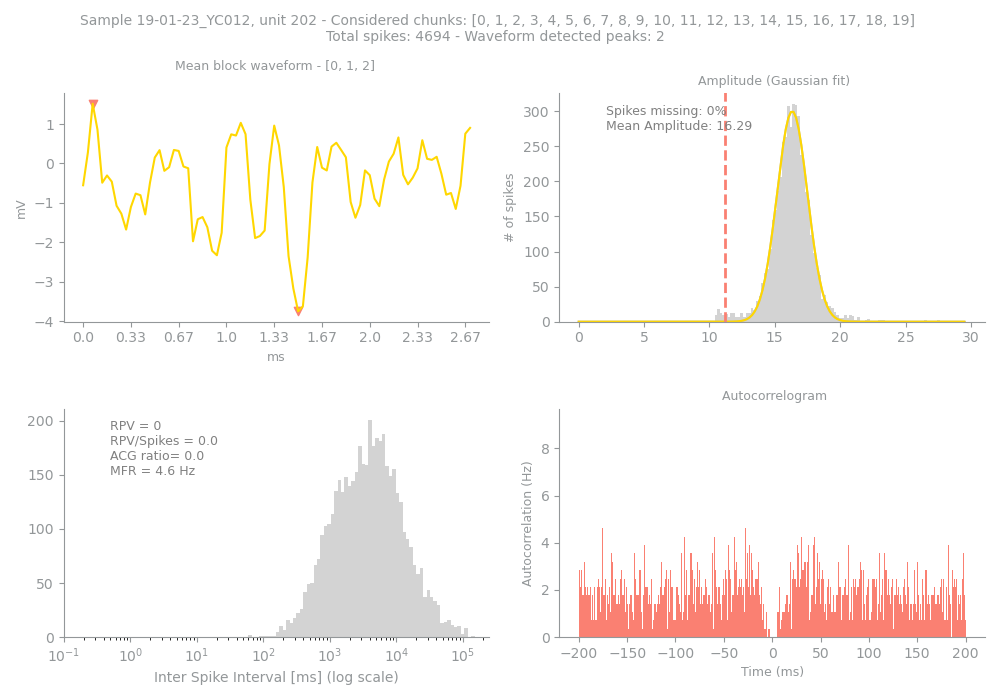

The data file committed next to this chart (first rows):
Sample, Unit, PeakChUnit, SpikesUnit, GoodChunks, GoodChunksList, WvfChunks, WvfChunksList, SpikesBlock, PercMissingSpikesBlock, MFRBlockHz, MeanAmpBlock, RPVBlock, FpBlockFancy, FpBlockSimple, ACGViolationRatio, WvfPeaksBlock, PeaksBlock_x, PeaksBlock_y, BigPkNegBlock
19-01-23_YC012, 202, 126, 4694, 20, [0, 1, 2, 3, 4, 5, 6, 7, 8, 9, 10, 11, 1…, 3, [0, 1, 2], 4694, 0, 4.6, 16.29, 0, 0, 0.0, 0.0, 2, [45, 2], [-3.7454293, 1.5140337], 1
